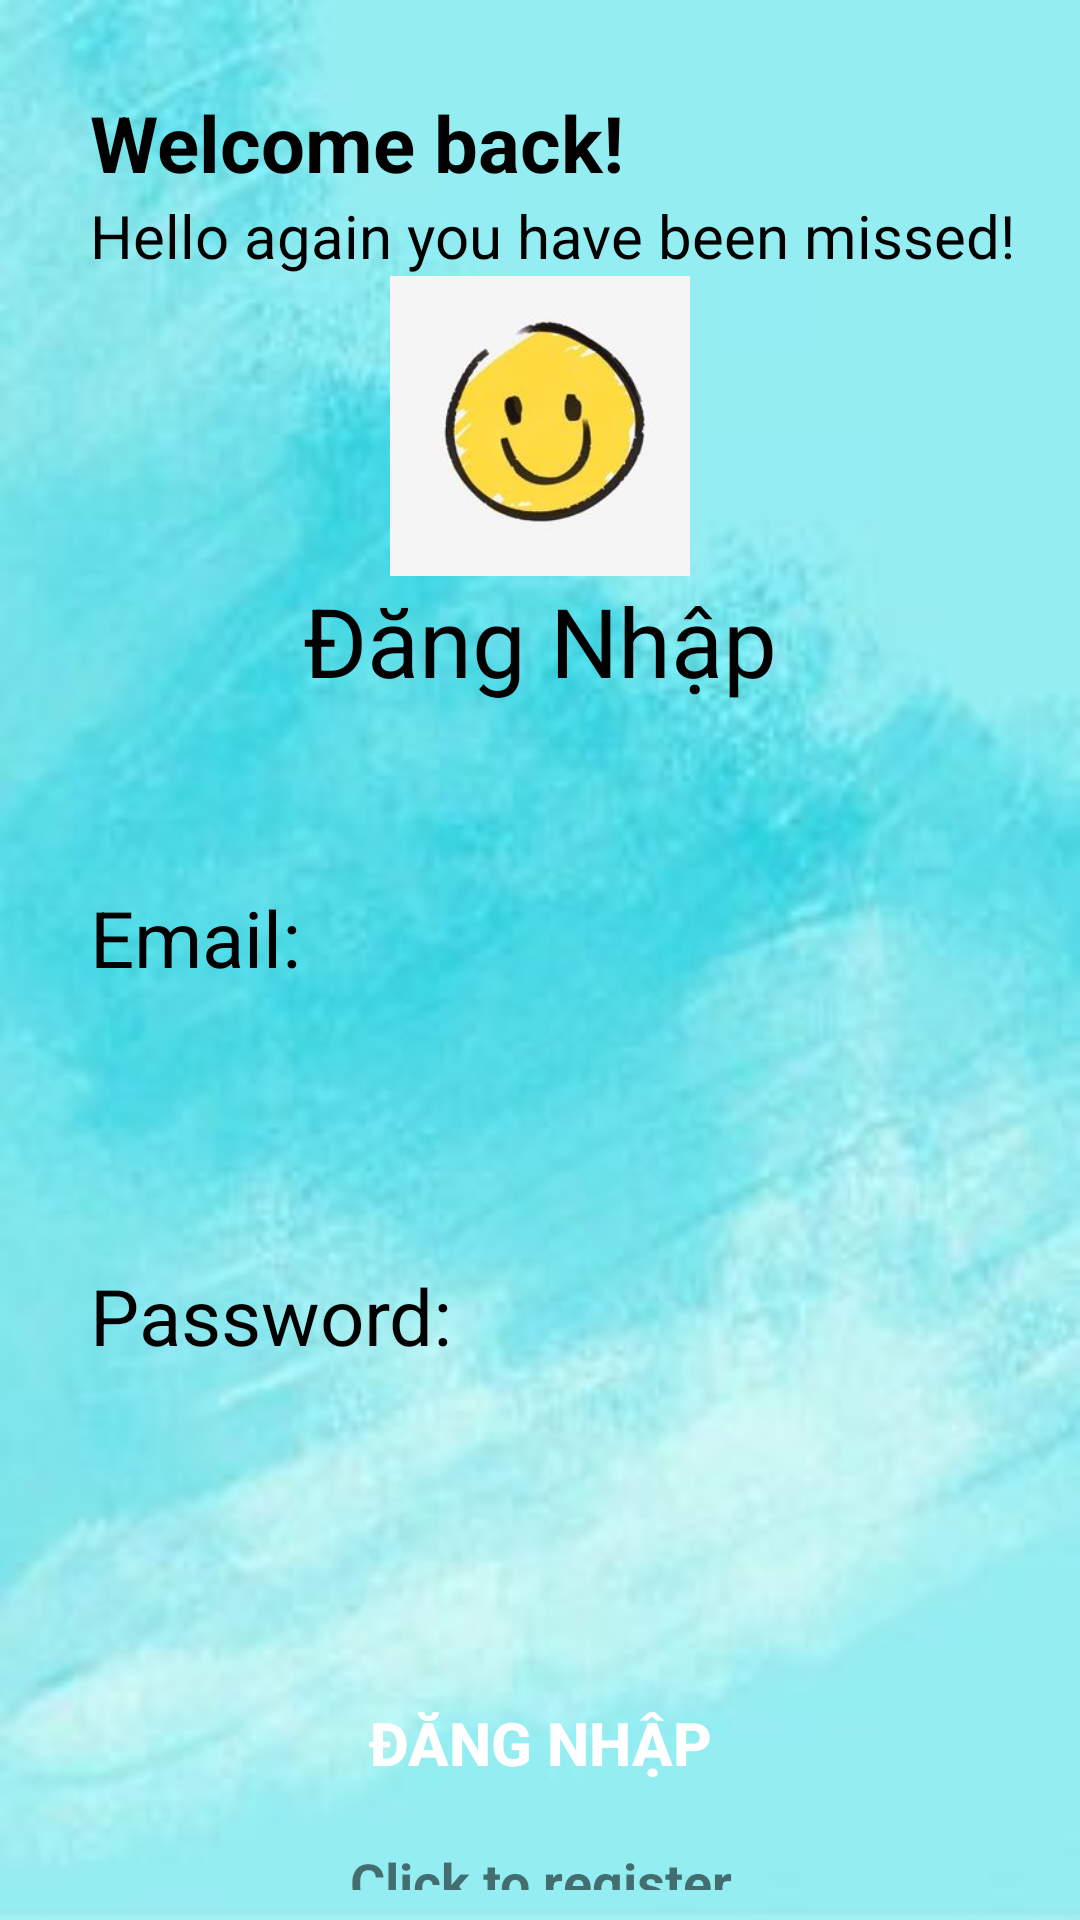

Reconstruct the res/layout file that produces this screen, plus the resources it refers to.
<!-- AndroidManifest.xml: application theme Theme.AppCompat.DayNight.NoActionBar -->
<!-- res/layout/activity_dang_nhap.xml -->
<?xml version="1.0" encoding="utf-8"?>
<LinearLayout xmlns:android="http://schemas.android.com/apk/res/android"
    xmlns:app="http://schemas.android.com/apk/res-auto"
    xmlns:tools="http://schemas.android.com/tools"
    android:layout_width="match_parent"
    android:layout_height="match_parent"
    android:orientation="vertical"
    android:padding="10dp"
    android:background="@drawable/background1"
    tools:context=".DangNhap">

    <TextView
        android:layout_width="wrap_content"
        android:layout_height="wrap_content"
        android:text="Welcome back!"
        android:textSize="26dp"
        android:textStyle="bold"
        android:layout_marginTop="20dp"
        android:layout_marginLeft="20dp"
        android:textColor="@color/black"
        />

    <TextView
        android:layout_width="wrap_content"
        android:layout_height="wrap_content"
        android:text="Hello again you have been missed!"
        android:textSize="20dp"
        android:layout_marginLeft="20dp"
        android:textColor="@color/black"

        />


    <ImageView
        android:layout_width="100dp"
        android:layout_height="100dp"
        android:src="@drawable/banh"
        android:layout_gravity="center"
        />

    <TextView
        android:layout_width="match_parent"
        android:layout_height="wrap_content"
        android:gravity="center"
        android:layout_marginBottom="20dp"
        android:text="Đăng Nhập"
        android:textColor="@color/black"
        android:textSize="32dp" />
    <TextView
        android:layout_width="wrap_content"
        android:layout_height="wrap_content"
        android:textSize="26dp"
        android:textColor="@color/black"
        android:text="Email:"
        android:paddingLeft="10dp"

        android:layout_marginLeft="10dp"
        android:layout_marginTop="40dp"
        />
    <com.google.android.material.textfield.TextInputLayout
        android:layout_width="match_parent"
        android:layout_height="wrap_content"
        android:layout_marginBottom="20dp"
        >
        <com.google.android.material.textfield.TextInputEditText
            android:id="@+id/email"
            android:background="@drawable/khung"
            android:textColor="@color/black"
            android:layout_width="match_parent"
            android:layout_height="50dp"/>
    </com.google.android.material.textfield.TextInputLayout>

    <TextView
        android:layout_width="wrap_content"
        android:layout_height="wrap_content"
        android:textSize="26dp"
        android:textColor="@color/black"
        android:text="Password:"
        android:paddingLeft="10dp"
        android:layout_marginLeft="10dp"
        android:layout_marginTop="10dp"

        />
    <com.google.android.material.textfield.TextInputLayout
        android:layout_width="match_parent"
        android:layout_height="wrap_content">
        <com.google.android.material.textfield.TextInputEditText
            android:id="@+id/password"
            android:textColor="@color/black"
            android:background="@drawable/khung"
            android:layout_width="match_parent"
            android:layout_height="50dp"/>
    </com.google.android.material.textfield.TextInputLayout>
    <ProgressBar
        android:id="@+id/progressBar"
        android:visibility="gone"
        android:layout_width="wrap_content"
        android:layout_height="wrap_content"  />
    <Button
        android:id="@+id/btn_login"
        android:layout_width="300dp"
        android:layout_height="wrap_content"
        android:text="Đăng Nhập"
        android:textColor="@color/white"
        android:textSize="20dp"
        android:textStyle="bold"
        android:layout_gravity="center"
        android:layout_marginTop="40dp"
        android:background="@drawable/khungbtn"
        />
    <TextView
        android:id="@+id/registerNow"
        android:text="Click to register"
        android:gravity="center"
        android:textStyle="bold"
        android:layout_marginTop="10dp"
        android:textSize="18dp"
        android:layout_width="match_parent"
        android:layout_height="wrap_content"
        />
</LinearLayout>
<!-- resources referenced by this layout -->
<resources>
  <!-- drawable background1: jpg bitmap (drawable, 8661 bytes) -->
  <!-- drawable banh: jpg bitmap (drawable, 6085 bytes) -->
  <!-- not gathered from this repository: default colours our renderer supplied (Android Studio template values) -->
  <color name="black">#FF000000</color>
  <color name="white">#FFFFFFFF</color>
</resources>
